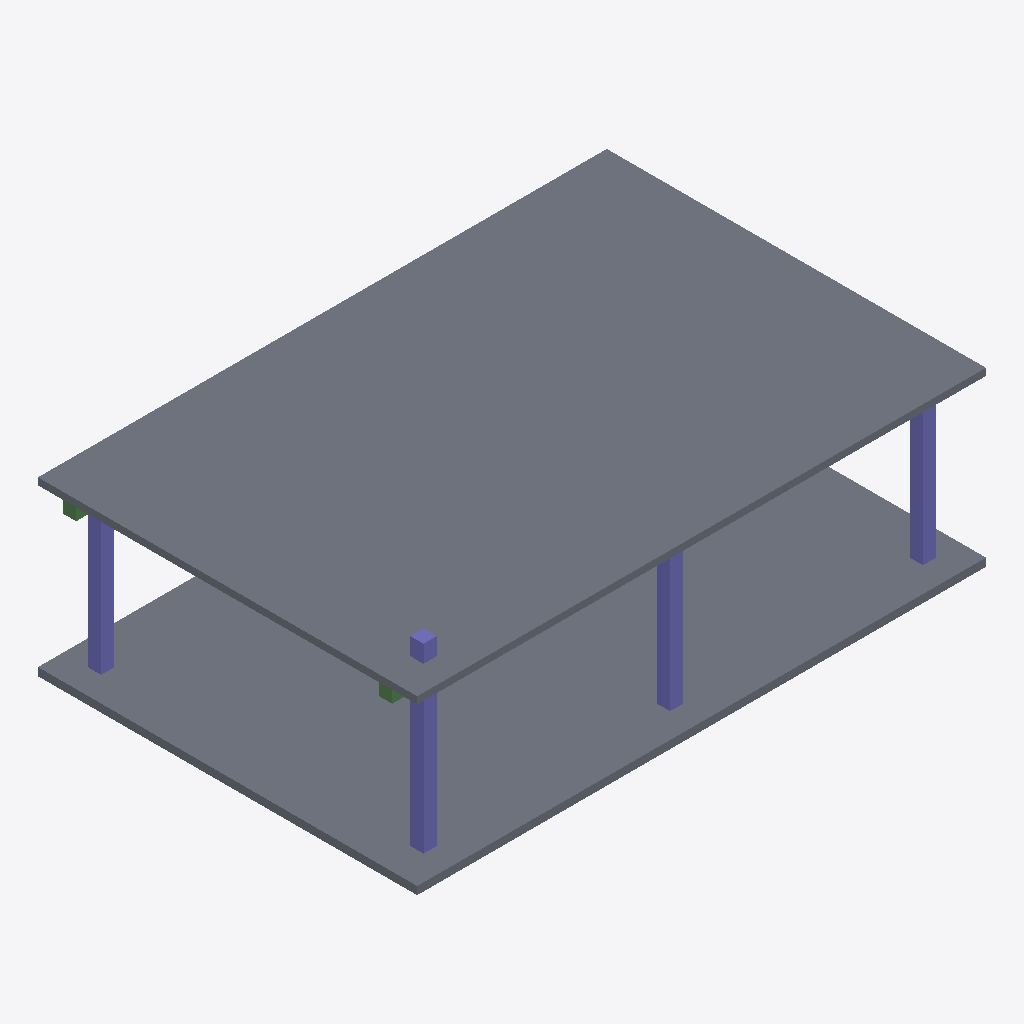
Isometric view of an IFC building model (IFC-SPF (STEP), schema IFC4, length unit metre), seen from the south-west, elements coloured by IFC class: 4 columns (violet), 2 slabs (grey), 2 beams (green).
Extent 18.0 m × 12.0 m × 6.0 m (x, y, z). Storeys (1): Ground Floor at 0.00 m. Elements (10): 6 IfcColumn, 2 IfcBeam, 2 IfcSlab.

HEADER;
FILE_DESCRIPTION(('ViewDefinition[DesignTransferView]'),'2;1');
FILE_NAME('IVO-Operations-Pavilion.ifc','2026-08-20T00:00:00+00:00',('IFC Viewer Online'),('IFC Viewer Online'),'IfcOpenShell 0.8.6-alpha260809','Bonsai 0.8.6-alpha260809-f05dd4a (Blender 4.5.12','IFC Viewer Online');
FILE_SCHEMA(('IFC4'));
ENDSEC;
DATA;
#1=IFCPROJECT('1u3ZL3qSfGRgMhC4aJoFpB',$,'IFC + Video Operations Demo','Synthetic IFC4 reference paired with a locally rendered construction progress video','Exhibition reference model','Operations Pavilion - exhibition digital twin demonstration','DEMO',(#10,#22),#5);
#27=IFCSITE('0RevCmpA30000000000001',$,'Operations Demo Site','Flat local-coordinate site for video and terrain placement demonstrations',$,#50,$,$,.ELEMENT.,$,$,0.0,$,$);
#33=IFCBUILDING('0RevCmpA30000000000002',$,'Operations Pavilion',$,$,#56,$,'IFC Viewer Online operations and progress-monitoring pavilion',.ELEMENT.,$,$,$);
#39=IFCBUILDINGSTOREY('0RevCmpA30000000000003',$,'Ground Floor',$,$,#62,$,'Operations floor',.ELEMENT.,0.0);
#273=IFCSLAB('0RevCmpA30000000000046',$,'Monitoring Canopy','Lightweight roof covering the operations pavilion',$,#281,#292,$,$);
#77=IFCSLAB('0RevCmpA30000000000014',$,'Operations Floor','Concrete exhibition and monitoring floor',$,#86,#97,$,$);
#103=IFCCOLUMN('0RevCmpA30000000000020',$,'Pavilion Column 1.1','Steel pavilion column supporting the monitoring canopy',$,#109,#120,$,$);
#125=IFCCOLUMN('0RevCmpA30000000000024',$,'Pavilion Column 1.2','Steel pavilion column supporting the monitoring canopy',$,#130,#141,$,$);
#188=IFCCOLUMN('0RevCmpA30000000000033',$,'Pavilion Column 3.1','Steel pavilion column supporting the monitoring canopy',$,#193,#204,$,$);
#146=IFCCOLUMN('0RevCmpA30000000000027',$,'Pavilion Column 2.1','Steel pavilion column supporting the monitoring canopy',$,#151,#162,$,$);
#230=IFCBEAM('0RevCmpA30000000000039',$,'Longitudinal Beam 1','Primary steel beam along the pavilion grid',$,#236,#247,$,$);
#252=IFCBEAM('0RevCmpA30000000000043',$,'Longitudinal Beam 2','Primary steel beam along the pavilion grid',$,#257,#268,$,$);
ENDSEC;
